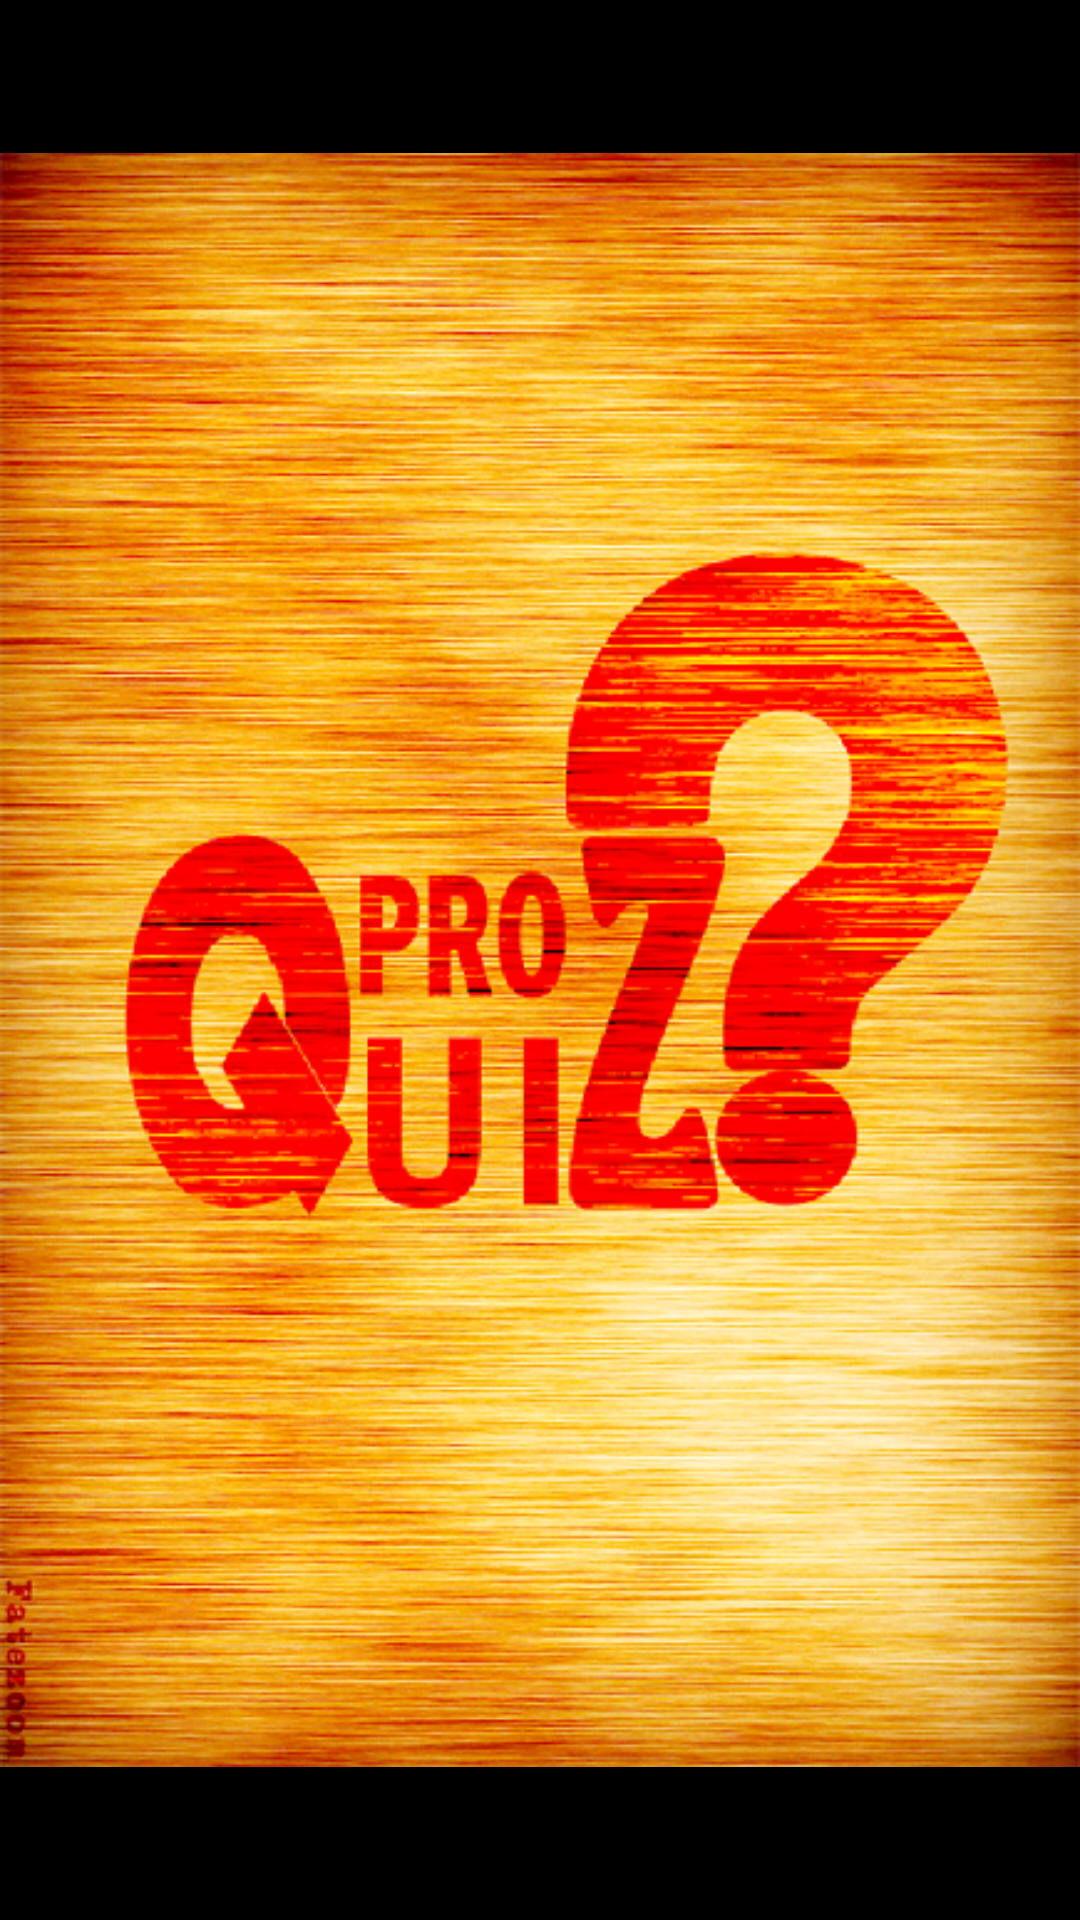

This screen was rendered from an Android layout file. Write that file and the resources it references.
<!-- AndroidManifest.xml: application theme AppTheme -->
<!-- res/layout/splash.xml -->
<?xml version="1.0" encoding="utf-8"?>
<LinearLayout xmlns:android="http://schemas.android.com/apk/res/android"
    android:layout_width="match_parent"
    android:layout_height="match_parent"
    android:background="#000"
    android:orientation="vertical" >

    <ImageView
        android:id="@+id/imageView1"
        android:layout_width="fill_parent"
        android:layout_height="fill_parent"
        android:src="@drawable/scr" />

</LinearLayout>
<!-- resources referenced by this layout -->
<resources>
  <!-- drawable scr: png bitmap (drawable, 572518 bytes) -->
  <style name="AppTheme" parent="AppBaseTheme">
          
      
      
      
      
      
      
      </style>
  <style name="AppBaseTheme" parent="android:Theme.Light">
          
      </style>
</resources>
